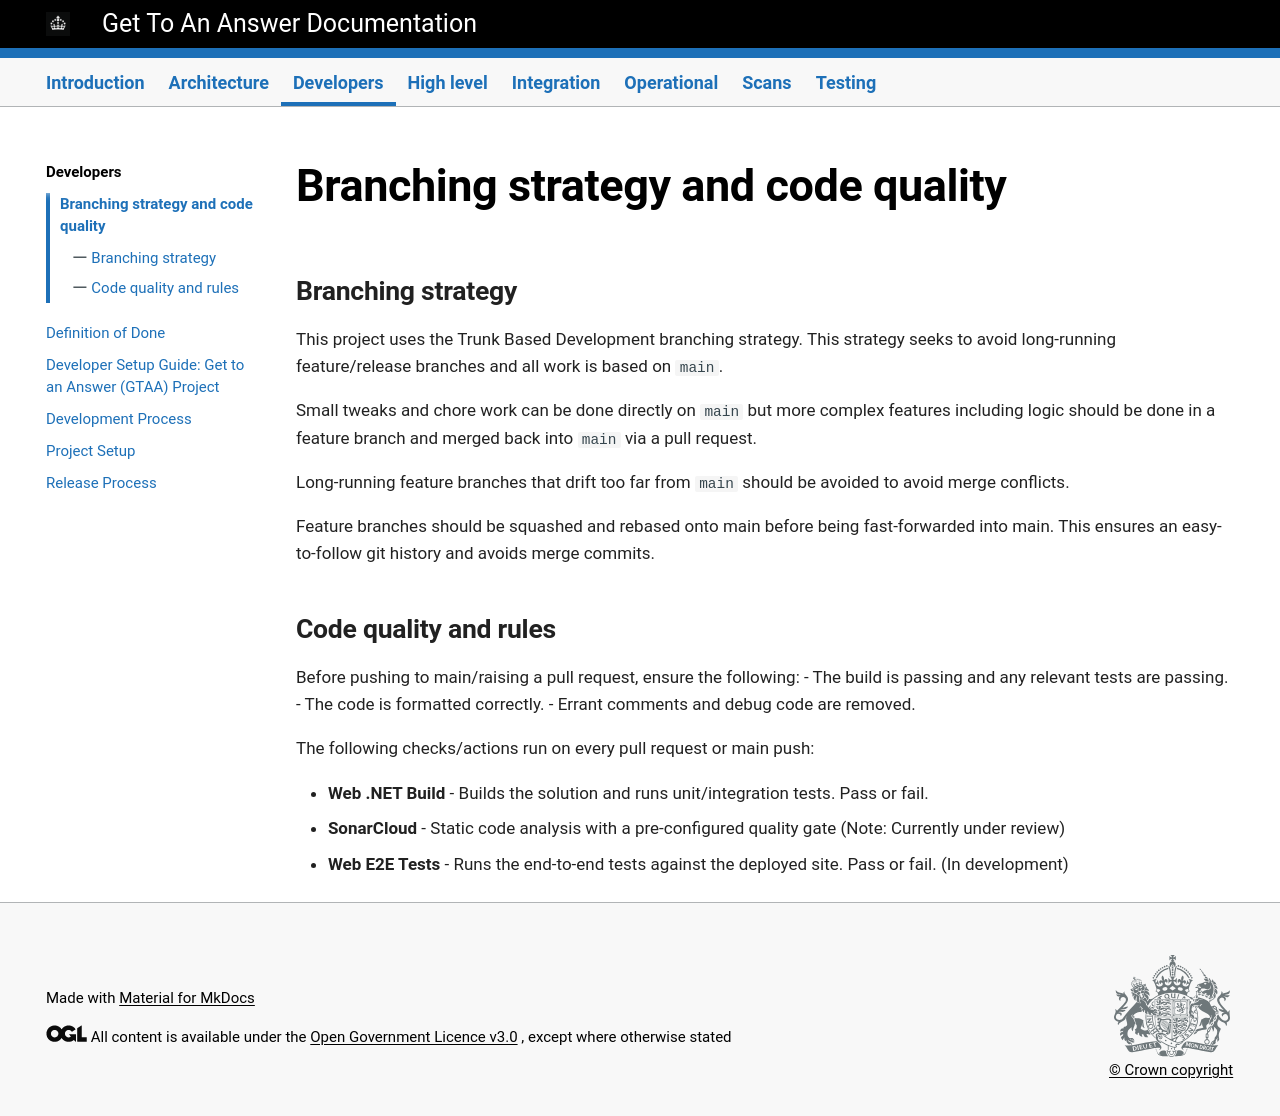

repository: DFE-Digital/get-to-an-answer · page: developers/Branching-Strategy/index.html · generator: mkdocs

# Branching strategy and code quality

## Branching strategy

This project uses the Trunk Based Development branching strategy.
This strategy seeks to avoid long-running feature/release branches and all work is based on ```main```.

Small tweaks and chore work can be done directly on ```main``` but more complex features including logic
should be done in a feature branch and merged back into ```main``` via a pull request.

Long-running feature branches that drift too far from ```main``` should be avoided to avoid merge conflicts.

Feature branches should be squashed and rebased onto main before being fast-forwarded into main.
This ensures an easy-to-follow git history and avoids merge commits.

## Code quality and rules

Before pushing to main/raising a pull request, ensure the following:
- The build is passing and any relevant tests are passing.
- The code is formatted correctly.
- Errant comments and debug code are removed.

The following checks/actions run on every pull request or main push:

- **Web .NET Build** - Builds the solution and runs unit/integration tests. Pass or fail.
- **SonarCloud** - Static code analysis with a pre-configured quality gate (Note: Currently under review)
- **Web E2E Tests** - Runs the end-to-end tests against the deployed site. Pass or fail. (In development)
